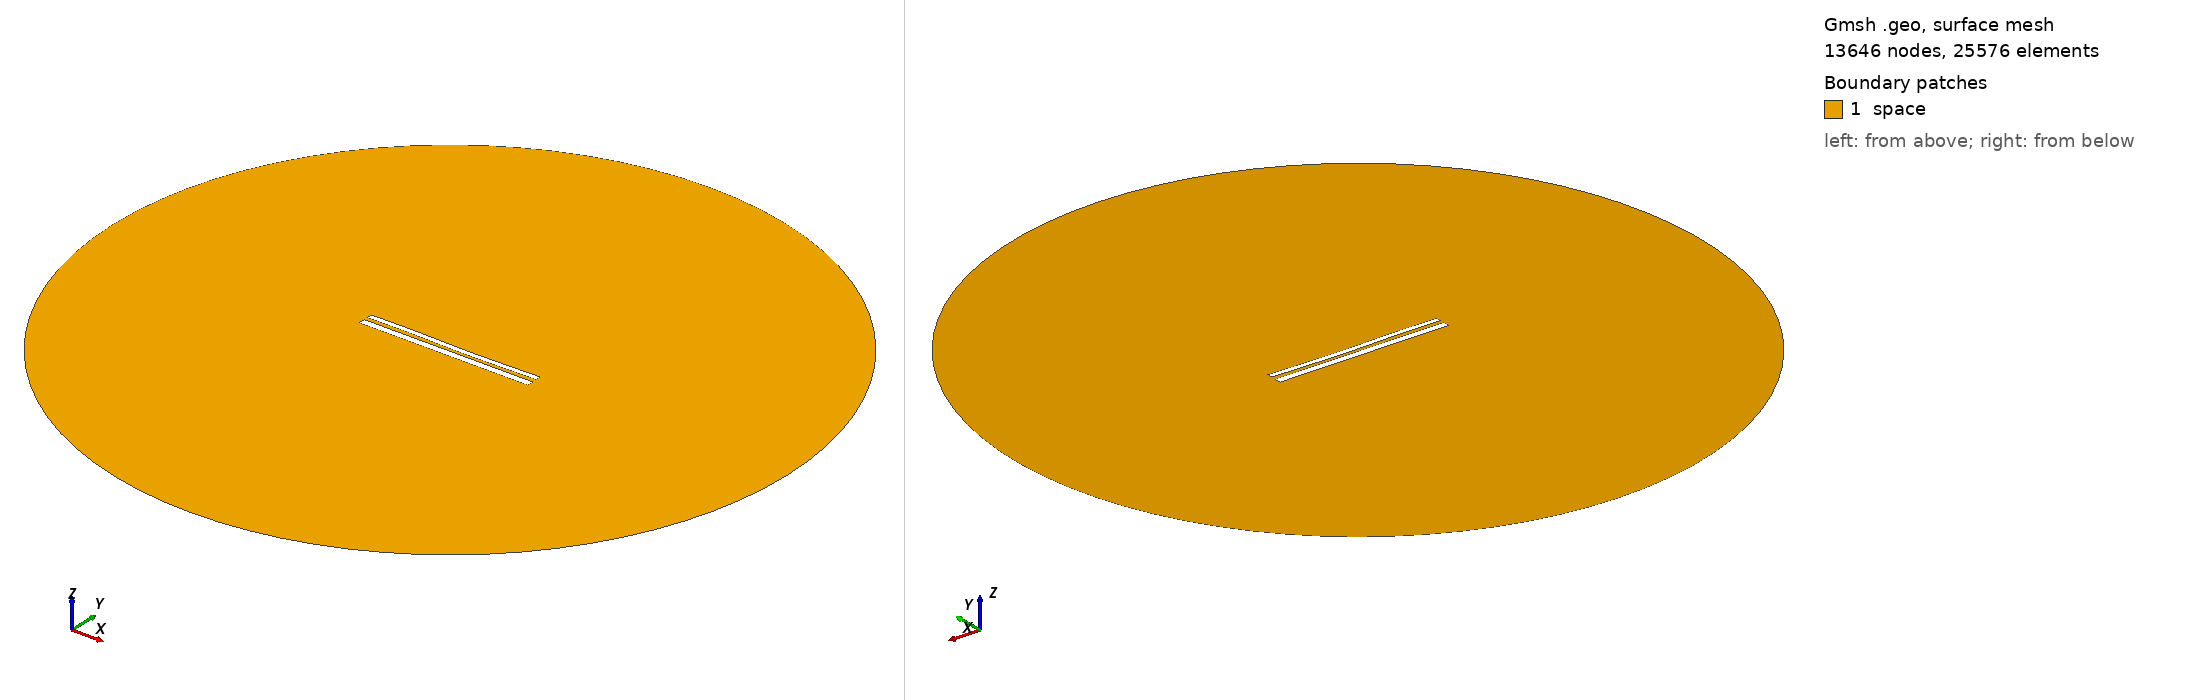

Gmsh geometry script, surface-meshed: 13646 nodes, 25576 surface elements. Boundary patches (legend numbers): 1 space. Left view from above one corner, right view from below the opposite corner. Legend entries are the model's physical surfaces. The drawing asked Gmsh for element sizes between 1% and 20% of the model's largest extent; the script's own settings can give other sizes.

=== 10774.geo (drawn) ===
//---------------------------------------
// Geometry kernel
//---------------------------------------

SetFactory("OpenCASCADE");



//---------------------------------------
// Parameters of the geometry
//---------------------------------------

// Overetch of the upper plate
overetch = 0.375;

// Distance between the plates
distance = 2.0;

// Discretization over the x axis (for the deformation)
nx = 50; 

// Length of the plate
L = 100 - overetch; 

// Number of modes
n = 4; 

// 1st mode coefficient
coeff(1) = -0.075;
beta(1) = 0.596864 * 3.1415926535 / L;

// 2nd mode coefficient
coeff(2) = -0.15;
beta(2) = 1.49418 * 3.1415926535 / L;

// 3rd mode coefficient
coeff(3) = 0.15;
beta(3) = 2.50025 * 3.1415926535 / L;

// 4th mode coefficient
coeff(4) = 0.07499999999999998;
beta(4) = 3.49999 * 3.1415926535 / L;



//---------------------------------------
// Upper plate (deformed rectangle)
//---------------------------------------

// Coordiantes of the upper plate
xmin = -50;
xmax = 50 - overetch;

// Height of the upper plate
yheight = 4 - 2 * overetch;

// Indexes of the points
UpperID[] = {};
LowerID[] = {};
LeftID[] = {};
RightID[] = {};

// Point index
p = 1;

// Horizontal edges
For i In {1:nx}
    x = xmin + (i-1)*(xmax - xmin)/(nx-1);

    y_bottom = distance / 2 + overetch;
    For j In {1:n}
        C = (Cosh(beta(j)*L) + Cos(beta(j)*L)) / (Sinh(beta(j)*L) + Sin(beta(j)*L));
        y_bottom  = y_bottom + coeff(j) * (Cosh(beta(j)*(x+50)) - Cos(beta(j)*(x+50)) - C * (Sinh(beta(j)*(x+50)) - Sin(beta(j)*(x+50))));
    EndFor

    y_top = y_bottom + yheight;

    Point(p) = {x, y_top, 0, 1.0};
    UpperID[i] = p;
    p = p + 1;

    Point(p) = {x, y_bottom, 0, 1.0};
    LowerID[i] = p;
    p = p + 1;
EndFor

// Create point lists
UpperPts[] = {}; LowerPts[] = {};
For i In {1:nx}
  UpperPts[] += {UpperID[i]};
  LowerPts[] += {LowerID[i]};
EndFor

// Build splines
Spline(1) = {UpperPts[]};
Spline(2) = {LowerPts[]};
Line(3) = {LowerPts[nx-1], UpperPts[nx-1]};
Line(4) = {LowerPts[0], UpperPts[0]};

// Build the plane surface
Curve Loop(1) = {2, 3, -1, -4};
Plane Surface(1) = {1};



//---------------------------------------
// Lower plate (rectangle)
//---------------------------------------

// Vertices
Point(1001) = {-50, -1, 0, 1.0};
Point(1002) = { 50, -1, 0, 1.0};
Point(1003) = { 50,  -5, 0, 1.0};
Point(1004) = {-50,  -5, 0, 1.0};

// Edges
Line(5) = {1001, 1002};
Line(6) = {1002, 1003};
Line(7) = {1003, 1004};
Line(8) = {1004, 1001};

// Plane surface
Line Loop(2) = {5, 6, 7, 8};
Plane Surface(2) = {2}; 



//---------------------------------------
// Outer (fictious) boundary
//---------------------------------------

// Points
Point(1005) = {0, 0, 0};       // Center
Point(1006) = {200, 0, 0};     // Start point
Point(1007) = {0, 200, 0};     // 90 degrees
Point(1008) = {-200, 0, 0};    // 180 degrees
Point(1009) = {0, -200, 0};    // 270 degrees

// Circle arcs (each needs start, center, end)
Circle(9) = {1006, 1005, 1007};
Circle(10) = {1007, 1005, 1008};
Circle(11) = {1008, 1005, 1009};
Circle(12) = {1009, 1005, 1006};

// Plane surface for the entire domain
Curve Loop(3) = {9, 10, 11, 12};
Surface(3) = {3};

// Subtract the plates from the whole domain to obtain the actual domain where we want to solve the equations
BooleanDifference{ Surface{3}; Delete; }{ Surface{1}; Surface{2}; Delete; }




//---------------------------------------
// Transfinite Lines/Curves
//---------------------------------------

// Set the number of points on the boundaries
r = 7;

// Plates
Transfinite Curve {1, 2} = 50*r Using Progression 1;
Transfinite Curve {3, 4} = 2*r Using Progression 1;
Transfinite Line {5, 7} = 50*r Using Progression 1;
Transfinite Line {6, 8} = 2*r Using Progression 1;

// Outer boundary
Transfinite Line {9, 10, 11, 12} = 20 Using Progression 1;



//---------------------------------------
// Physical groups
//---------------------------------------                

// Physical curves (boundaries)
Physical Line("force_segment", 10) = {2};
Physical Line("upper_plate", 11) = {1, 3, 4};
Physical Line("lower_plate", 12) = {5, 6, 7, 8};
Physical Line("boundary", 20) = {9, 10, 11, 12};

// Physical Surfaces
Physical Surface("space", 30) = {3};



//---------------------------------------
// 6. Generate the Mesh
//---------------------------------------

// 2D mesh generation
Mesh 2;
